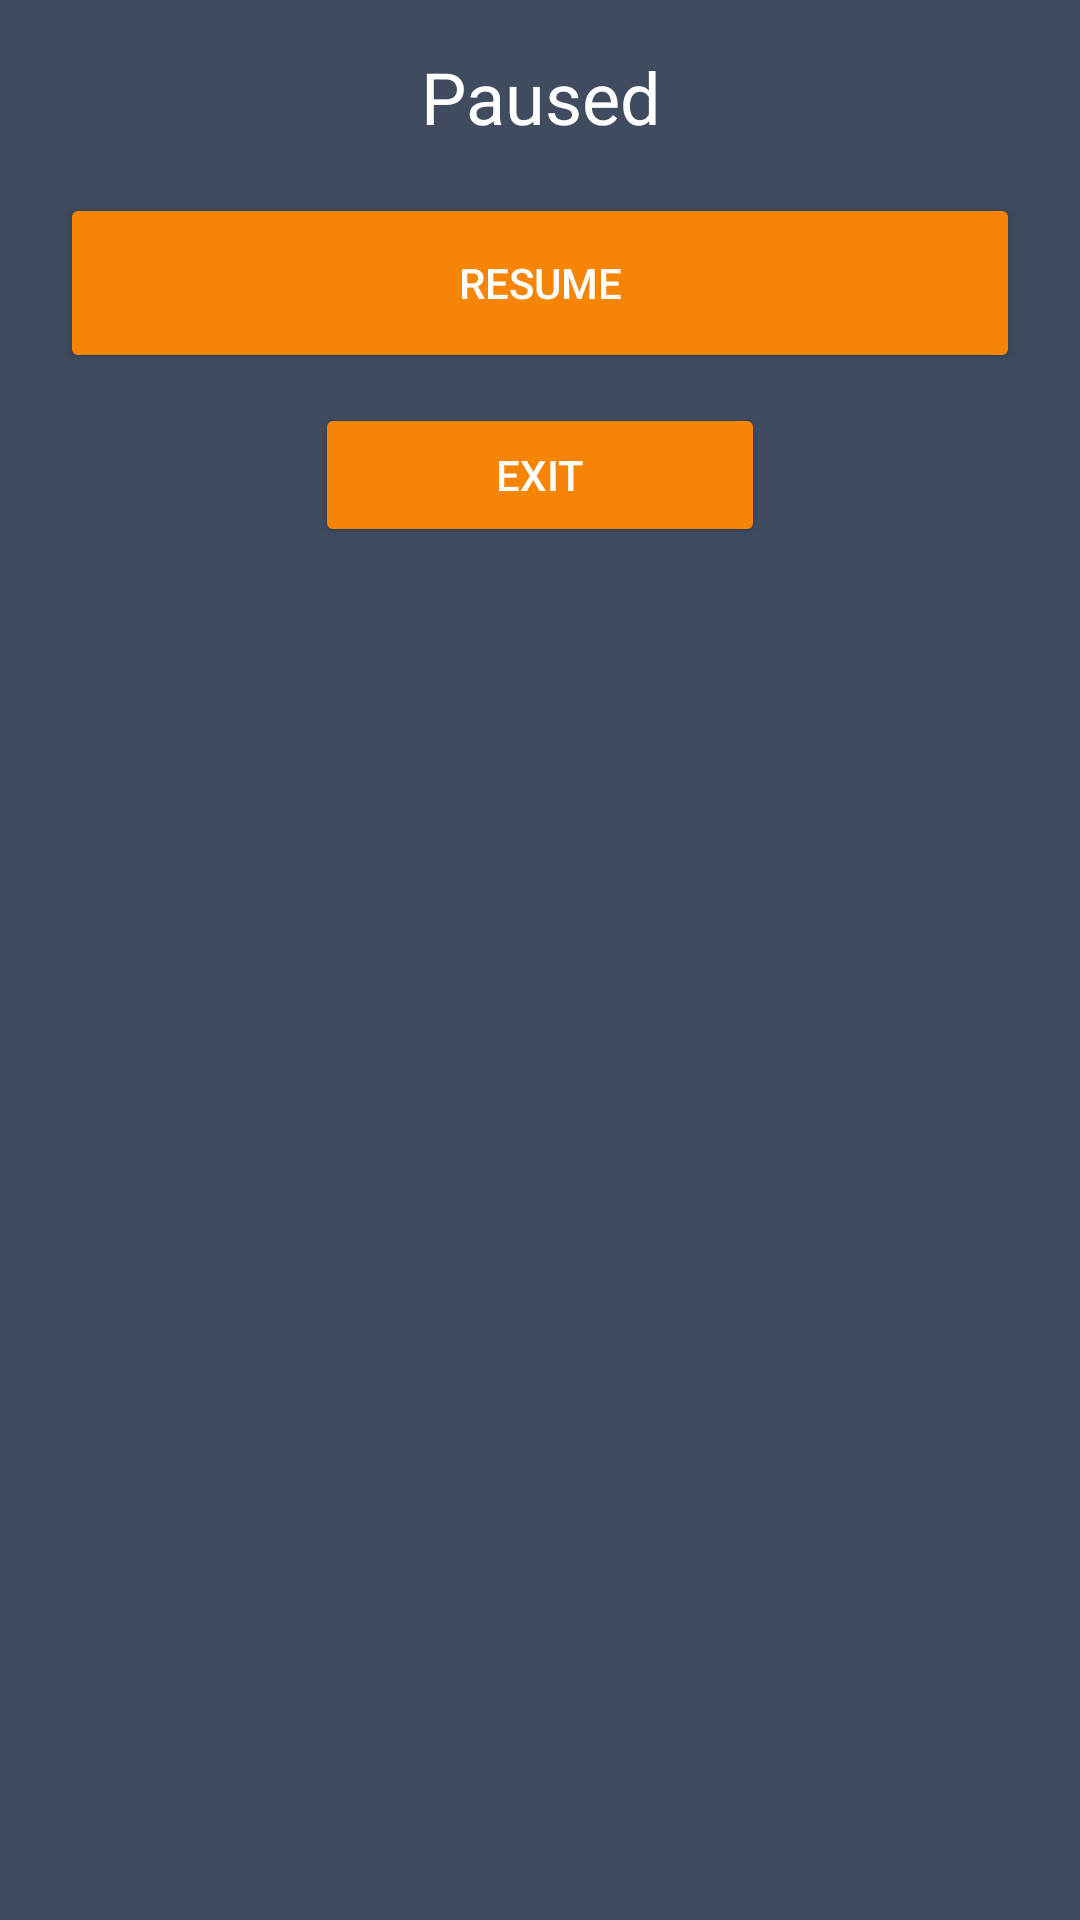

Android layout source for this screen:
<!-- AndroidManifest.xml: application theme Theme.OPSC7312_POE_BirdWatching -->
<!-- res/layout/game_dialog_pause.xml -->
<?xml version="1.0" encoding="utf-8"?>
<LinearLayout xmlns:android="http://schemas.android.com/apk/res/android"
    android:layout_width="match_parent"
    android:layout_height="wrap_content"
    android:background="@color/app_background"
    android:orientation="vertical">

    <TextView
        android:id="@+id/btnGameOver"
        android:layout_width="match_parent"
        android:layout_height="wrap_content"
        android:layout_marginTop="16dp"
        android:layout_marginBottom="16dp"
        android:textColor="@color/white"
        android:gravity="center"
        android:text="Paused"
        android:textSize="24sp" />

    <Button
        android:id="@+id/btnResume"
        android:layout_width="match_parent"
        android:layout_height="60dp"
        android:layout_marginStart="20dp"
        android:layout_marginEnd="20dp"
        android:layout_marginBottom="10dp"
        android:backgroundTint="@color/tab_indicator"
        android:textColor="@color/white"
        android:text="Resume" />

    <Button
        android:id="@+id/btnExit"
        android:layout_width="150dp"
        android:layout_height="wrap_content"
        android:layout_gravity="center"
        android:backgroundTint="@color/tab_indicator"
        android:textColor="@color/white"
        android:text="Exit" />

</LinearLayout>
<!-- resources referenced by this layout -->
<resources>
  <color name="app_background">#404B60</color>
  <color name="tab_indicator">#F68405</color>
  <color name="white">#FFFFFFFF</color>
  <style name="Theme.OPSC7312_POE_BirdWatching" parent="Theme.MaterialComponents.DayNight.NoActionBar">
          
          <item name="colorPrimary">@color/white</item>
          <item name="colorPrimaryVariant">@color/white</item>
          <item name="colorOnPrimary">@color/white</item>
          
          <item name="colorSecondary">@color/teal_200</item>
          <item name="colorSecondaryVariant">@color/teal_700</item>
          <item name="colorOnSecondary">@color/black</item>
          
          <item name="android:statusBarColor">?attr/colorPrimaryVariant</item>
           Customize your theme here.
      </style>
  <color name="teal_200">#FF03DAC5</color>
  <color name="teal_700">#FF018786</color>
  <color name="black">#FF000000</color>
</resources>
